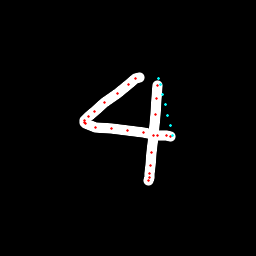

Values plotted in this chart, from the file beside it:
x, y, hover, eod
139.4, 77.14, 0.0, 0.0
135.8, 78.25, 0.0, 0.0
128.5, 84.36, 0.0, 0.0
117.9, 93.65, 0.0, 0.0
104.5, 102.9, 0.0, 0.0
94.55, 111.6, 0.0, 0.0
88.11, 116.5, 0.0, 0.0
84.94, 120.6, 0.0, 0.0
84.02, 122.1, 0.0, 0.0
85.37, 123.9, 0.0, 0.0
95.61, 127.1, 0.0, 0.0
111.1, 128.7, 0.0, 0.0
127.7, 130.4, 0.0, 0.0
143.2, 132.5, 0.0, 0.0
157.8, 135, 0.0, 0.0
166.5, 135.9, 0.0, 0.0
170.7, 136.8, 0.0, 0.0
172.8, 135.7, 1.0, 0.0
170.3, 125.4, 1.0, 0.0
167.8, 115.1, 1.0, 0.0
165.3, 104.9, 1.0, 0.0
162.8, 94.65, 1.0, 0.0
160.4, 84.4, 1.0, 0.0
158.3, 78.13, 1.0, 0.0
157.3, 85.46, 0.0, 0.0
156.3, 98.48, 0.0, 0.0
155.1, 114.9, 0.0, 0.0
153.2, 135.3, 0.0, 0.0
151.9, 152.6, 0.0, 0.0
150.6, 165.5, 0.0, 0.0
149.7, 173.5, 0.0, 0.0
149.1, 177.5, 0.0, 0.0
148.8, 180.2, 0.0, 1.0
